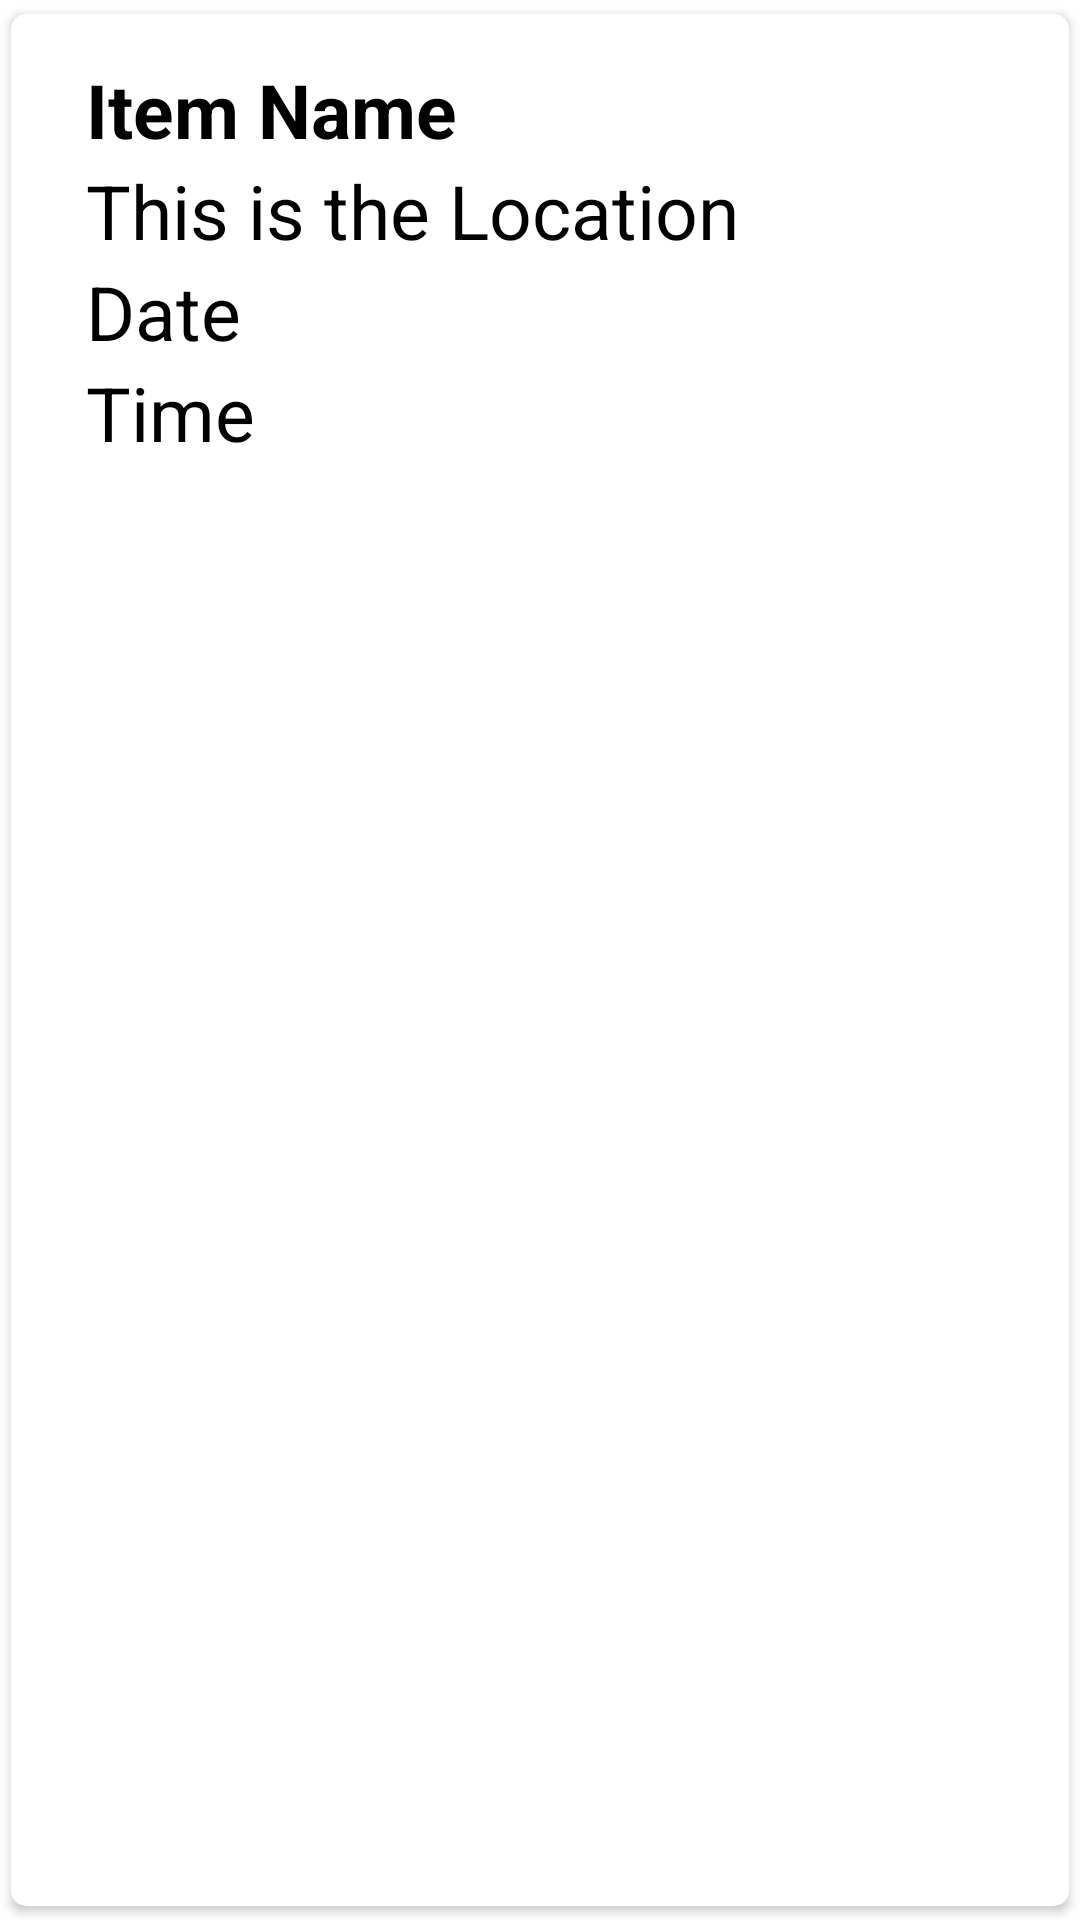

Produce the Android XML layout that renders to this screen, including the resource entries it uses.
<!-- AndroidManifest.xml: application theme Theme.Loastandfound2 -->
<!-- res/layout/singlerow.xml -->
<?xml version="1.0" encoding="UTF-8"?>
    <androidx.cardview.widget.CardView
    app:cardUseCompatPadding="true"
    android:elevation="5dp"
    app:cardCornerRadius="5dp"
    xmlns:app="http://schemas.android.com/apk/res-auto"
    android:layout_height="wrap_content"
    android:layout_width="match_parent"
    xmlns:android="http://schemas.android.com/apk/res/android">


    <RelativeLayout
        android:layout_width="match_parent"
        android:layout_height="wrap_content"
        android:padding="15dp">

        <TextView
            android:id="@+id/itemtext"
            android:layout_width="match_parent"
            android:layout_height="wrap_content"
            android:layout_marginStart="10dp"
            android:layout_marginLeft="10dp"
            android:text="@string/item_name"
            android:textColor="#000"
            android:textSize="25sp"
            android:textStyle="bold" />

        <TextView
            android:id="@+id/loctext"
            android:layout_width="match_parent"
            android:layout_height="wrap_content"
            android:layout_below="@id/itemtext"
            android:layout_marginStart="10dp"
            android:layout_marginLeft="10dp"
            android:text="@string/this_is_the_location"
            android:textColor="#000"
            android:textSize="25sp" />

        <TextView
            android:id="@+id/date"
            android:layout_width="match_parent"
            android:layout_height="wrap_content"
            android:layout_below="@id/loctext"
            android:layout_marginLeft="10dp"
            android:text="Date"
            android:textColor="#000"
            android:textSize="25sp" />


        <TextView
            android:id="@+id/time"
            android:layout_width="match_parent"
            android:layout_height="wrap_content"
            android:layout_below="@id/date"
            android:layout_marginLeft="10dp"
            android:text="Time"
            android:textColor="#000"
            android:textSize="25sp" />


    </RelativeLayout>

</androidx.cardview.widget.CardView>
<!-- resources referenced by this layout -->
<resources>
  <string name="item_name">Item Name</string>
  <string name="this_is_the_location">This is the Location</string>
  <style name="Theme.Loastandfound2" parent="Theme.MaterialComponents.DayNight.DarkActionBar">
          
          <item name="colorPrimary">@color/purple_500</item>
          <item name="colorPrimaryVariant">@color/purple_700</item>
          <item name="colorOnPrimary">@color/white</item>
          
  
          <item name="colorOnSecondary">@color/black</item>
          
          <item name="android:statusBarColor" tools:targetApi="l">?attr/colorPrimaryVariant</item>
          
      </style>
  <color name="purple_500">#FF6200EE</color>
  <color name="purple_700">#FF3700B3</color>
  <color name="white">#FFFFFFFF</color>
  <color name="black">#FF000000</color>
</resources>
